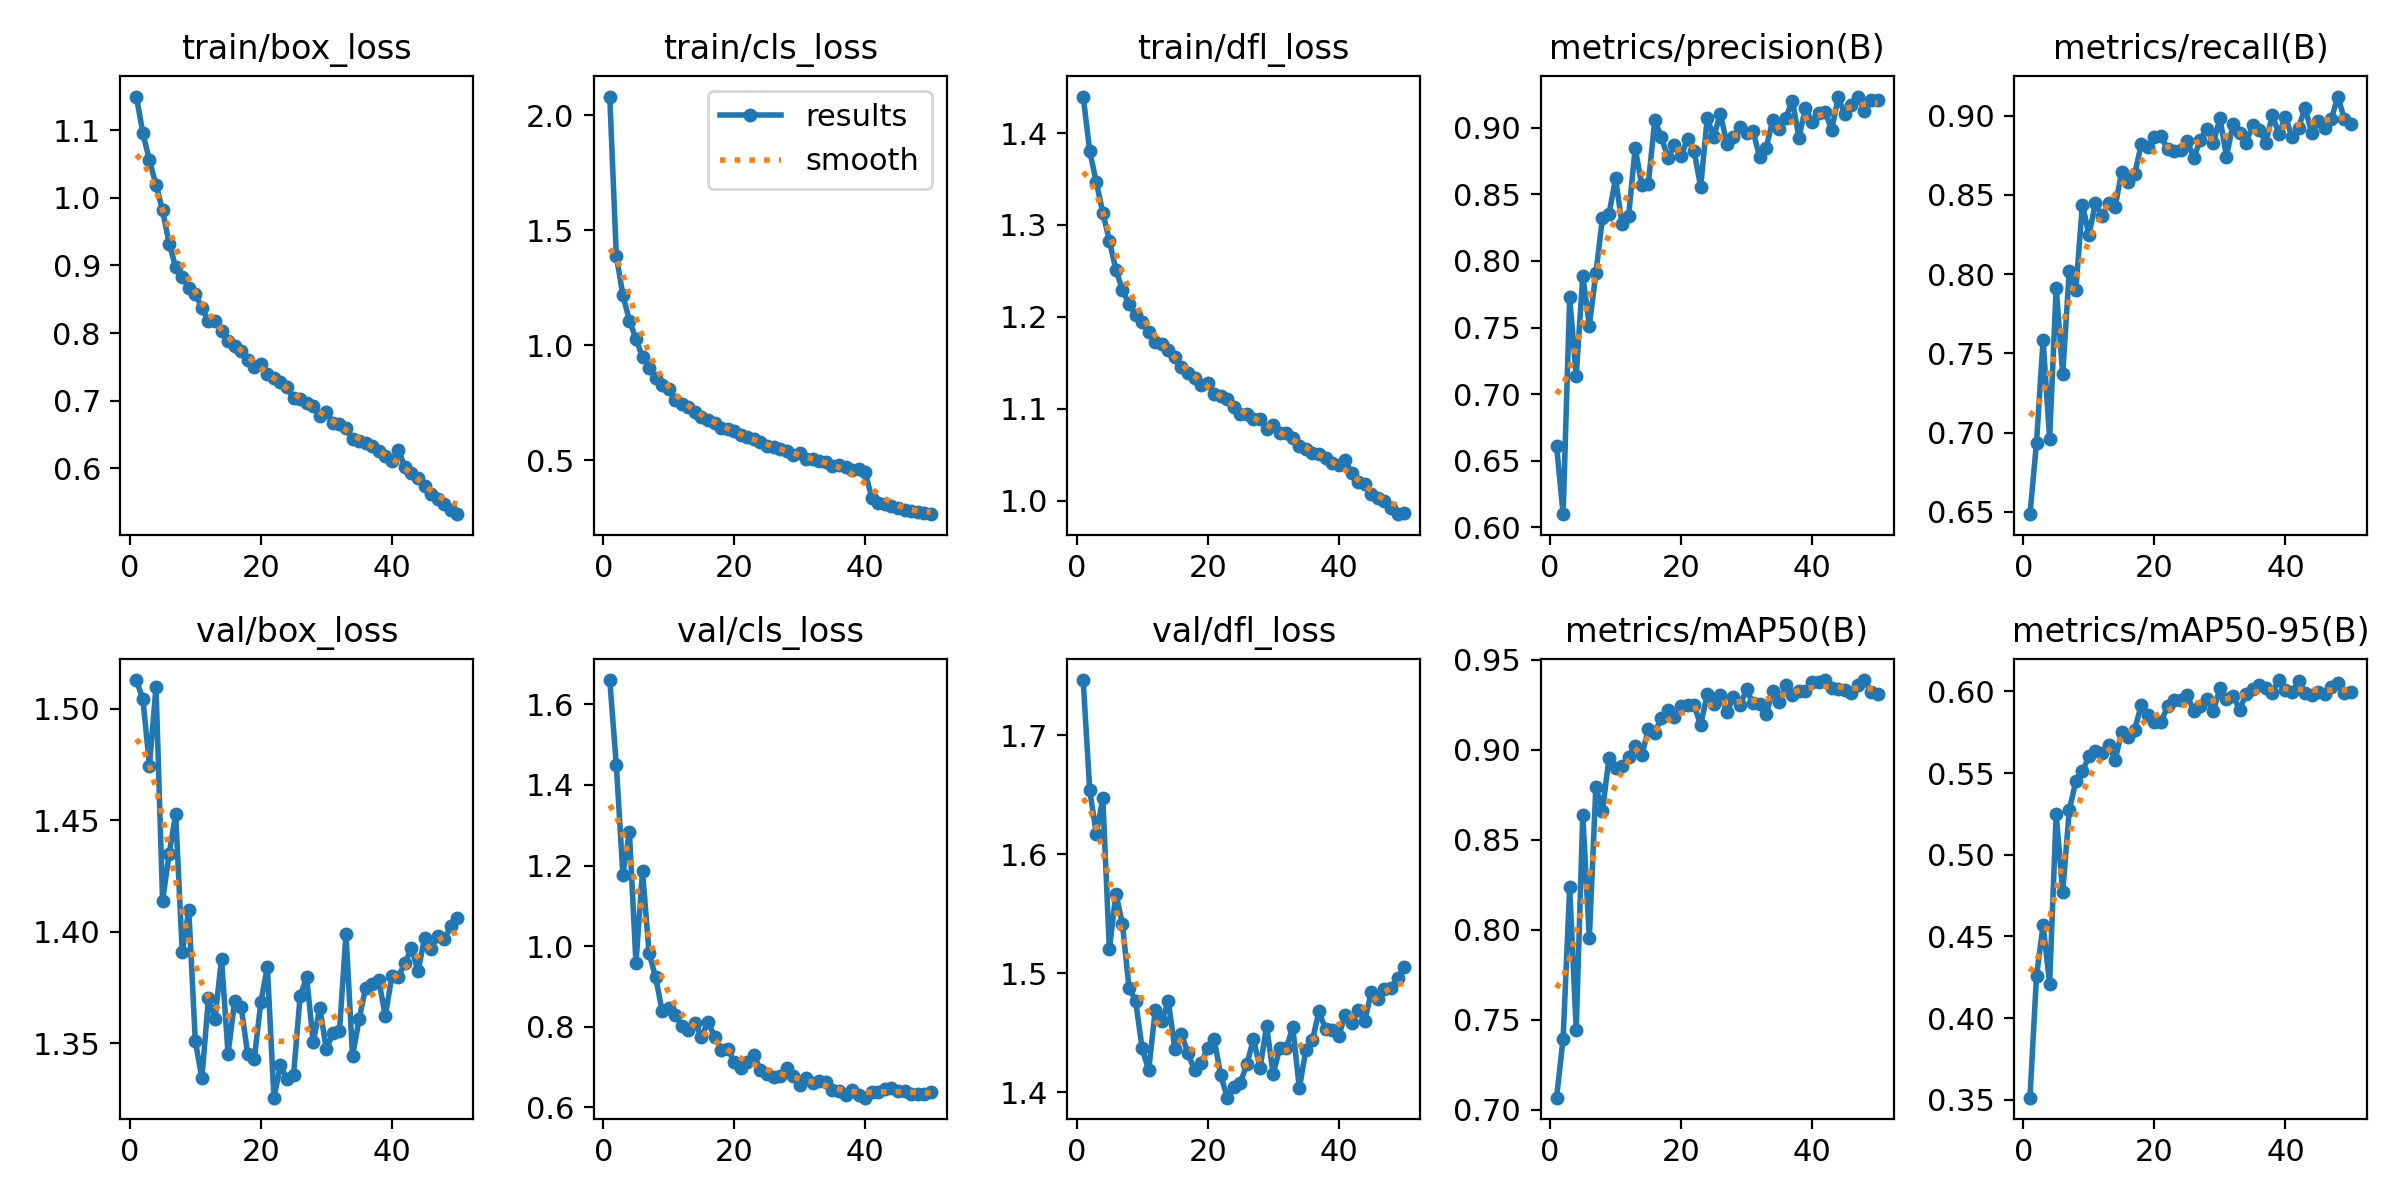

The data file committed next to this chart (first rows):
epoch, train/box_loss, train/cls_loss, train/dfl_loss, metrics/precision(B), metrics/recall(B), metrics/mAP50(B), metrics/mAP50-95(B), val/box_loss, val/cls_loss, val/dfl_loss, lr/pg0, lr/pg1, lr/pg2
1, 1.149, 2.082, 1.44, 0.6611, 0.6485, 0.7067, 0.3513, 1.513, 1.661, 1.746, 0.000416, 0.000416, 0.000416
2, 1.095, 1.389, 1.381, 0.6098, 0.6936, 0.7395, 0.4259, 1.504, 1.45, 1.654, 0.0008161, 0.0008161, 0.0008161
3, 1.055, 1.218, 1.346, 0.7726, 0.7583, 0.8236, 0.4569, 1.474, 1.178, 1.617, 0.0012, 0.0012, 0.0012
4, 1.019, 1.107, 1.313, 0.7137, 0.696, 0.7443, 0.4212, 1.51, 1.283, 1.647, 0.001176, 0.001176, 0.001176
5, 0.9816, 1.028, 1.283, 0.789, 0.7913, 0.8639, 0.5247, 1.414, 0.9577, 1.52, 0.001151, 0.001151, 0.001151
6, 0.9321, 0.9487, 1.251, 0.7515, 0.7368, 0.7953, 0.4773, 1.435, 1.186, 1.567, 0.001126, 0.001126, 0.001126
7, 0.8978, 0.9031, 1.229, 0.7906, 0.8019, 0.8794, 0.5272, 1.453, 0.9825, 1.541, 0.001102, 0.001102, 0.001102
8, 0.8831, 0.8566, 1.214, 0.8322, 0.7898, 0.8662, 0.5449, 1.391, 0.9226, 1.488, 0.001077, 0.001077, 0.001077
9, 0.8664, 0.8268, 1.202, 0.835, 0.8438, 0.8952, 0.5511, 1.41, 0.8387, 1.477, 0.001052, 0.001052, 0.001052
10, 0.8577, 0.8079, 1.195, 0.862, 0.8248, 0.8897, 0.5602, 1.351, 0.8459, 1.437, 0.001027, 0.001027, 0.001027
11, 0.8372, 0.7618, 1.183, 0.8275, 0.8448, 0.8911, 0.5636, 1.334, 0.8286, 1.419, 0.001002, 0.001002, 0.001002
12, 0.8173, 0.7449, 1.173, 0.8341, 0.8365, 0.8961, 0.5625, 1.37, 0.8024, 1.469, 0.0009778, 0.0009778, 0.0009778
13, 0.8174, 0.7297, 1.17, 0.8848, 0.8448, 0.9024, 0.5672, 1.361, 0.7916, 1.46, 0.000953, 0.000953, 0.000953
14, 0.8033, 0.7115, 1.164, 0.8574, 0.8425, 0.8968, 0.5581, 1.388, 0.809, 1.476, 0.0009283, 0.0009283, 0.0009283
15, 0.7885, 0.6861, 1.157, 0.8577, 0.8645, 0.9114, 0.575, 1.345, 0.7746, 1.437, 0.0009035, 0.0009035, 0.0009035
16, 0.7814, 0.6751, 1.145, 0.9061, 0.8579, 0.9094, 0.5719, 1.369, 0.8116, 1.449, 0.0008787, 0.0008787, 0.0008787
17, 0.7732, 0.6637, 1.139, 0.8928, 0.8634, 0.918, 0.5767, 1.366, 0.7744, 1.433, 0.000854, 0.000854, 0.000854
18, 0.7606, 0.6393, 1.133, 0.8777, 0.8821, 0.9219, 0.5919, 1.345, 0.7418, 1.419, 0.0008293, 0.0008293, 0.0008293
19, 0.7503, 0.6359, 1.126, 0.8869, 0.8805, 0.918, 0.5855, 1.343, 0.7446, 1.425, 0.0008045, 0.0008045, 0.0008045
20, 0.7549, 0.6252, 1.128, 0.8786, 0.8863, 0.9242, 0.5812, 1.369, 0.7132, 1.438, 0.0007797, 0.0007797, 0.0007797
21, 0.7388, 0.6108, 1.116, 0.8918, 0.887, 0.9247, 0.5812, 1.384, 0.6973, 1.445, 0.000755, 0.000755, 0.000755
22, 0.7338, 0.6006, 1.113, 0.8824, 0.8788, 0.9248, 0.5908, 1.326, 0.713, 1.414, 0.0007302, 0.0007302, 0.0007302
23, 0.7278, 0.5941, 1.11, 0.8556, 0.8774, 0.9138, 0.5948, 1.34, 0.7305, 1.395, 0.0007055, 0.0007055, 0.0007055
24, 0.7196, 0.5777, 1.101, 0.9074, 0.8781, 0.931, 0.5946, 1.334, 0.6914, 1.405, 0.0006808, 0.0006808, 0.0006808
25, 0.7035, 0.5636, 1.094, 0.8931, 0.8841, 0.9252, 0.5978, 1.336, 0.6831, 1.408, 0.000656, 0.000656, 0.000656
26, 0.7021, 0.5578, 1.094, 0.9107, 0.8732, 0.9304, 0.588, 1.371, 0.6754, 1.424, 0.0006312, 0.0006312, 0.0006312
27, 0.6962, 0.548, 1.088, 0.8879, 0.8847, 0.9209, 0.5911, 1.379, 0.6769, 1.445, 0.0006065, 0.0006065, 0.0006065
28, 0.6924, 0.538, 1.089, 0.8931, 0.8918, 0.9292, 0.5955, 1.35, 0.6982, 1.42, 0.0005818, 0.0005818, 0.0005818
29, 0.6779, 0.5248, 1.078, 0.9005, 0.8824, 0.9247, 0.588, 1.366, 0.6763, 1.456, 0.000557, 0.000557, 0.000557
30, 0.6829, 0.5306, 1.082, 0.8958, 0.8986, 0.9336, 0.6019, 1.347, 0.6544, 1.415, 0.0005322, 0.0005322, 0.0005322
31, 0.6675, 0.5074, 1.074, 0.8976, 0.8741, 0.9258, 0.5953, 1.355, 0.6729, 1.437, 0.0005075, 0.0005075, 0.0005075
32, 0.6649, 0.5049, 1.073, 0.8778, 0.8948, 0.9254, 0.5973, 1.355, 0.6589, 1.437, 0.0004827, 0.0004827, 0.0004827
33, 0.6593, 0.4944, 1.067, 0.885, 0.8889, 0.92, 0.5886, 1.399, 0.6656, 1.455, 0.000458, 0.000458, 0.000458
34, 0.6434, 0.4938, 1.059, 0.9059, 0.883, 0.9326, 0.5987, 1.344, 0.6634, 1.403, 0.0004332, 0.0004332, 0.0004332
35, 0.6411, 0.4745, 1.056, 0.8992, 0.894, 0.9266, 0.6013, 1.361, 0.6419, 1.436, 0.0004085, 0.0004085, 0.0004085
36, 0.6377, 0.4785, 1.052, 0.9076, 0.8912, 0.9358, 0.6041, 1.375, 0.6391, 1.444, 0.0003837, 0.0003837, 0.0003837
37, 0.6324, 0.4705, 1.051, 0.9204, 0.8829, 0.9305, 0.6019, 1.377, 0.6291, 1.468, 0.000359, 0.000359, 0.000359
38, 0.625, 0.4561, 1.047, 0.8927, 0.9004, 0.9327, 0.5993, 1.378, 0.6426, 1.453, 0.0003343, 0.0003343, 0.0003343
39, 0.6189, 0.4603, 1.041, 0.915, 0.8884, 0.9327, 0.6069, 1.362, 0.6299, 1.452, 0.0003095, 0.0003095, 0.0003095
40, 0.6112, 0.4483, 1.039, 0.904, 0.8992, 0.9379, 0.601, 1.38, 0.6235, 1.448, 0.0002848, 0.0002848, 0.0002848
41, 0.627, 0.3354, 1.044, 0.9109, 0.8863, 0.9377, 0.5994, 1.38, 0.6375, 1.465, 0.00026, 0.00026, 0.00026
42, 0.6022, 0.3139, 1.03, 0.9121, 0.8923, 0.9388, 0.6066, 1.386, 0.6369, 1.458, 0.0002352, 0.0002352, 0.0002352
43, 0.5935, 0.3098, 1.02, 0.8986, 0.905, 0.9345, 0.5992, 1.393, 0.6451, 1.469, 0.0002105, 0.0002105, 0.0002105
44, 0.5854, 0.3016, 1.018, 0.923, 0.8892, 0.9339, 0.5979, 1.382, 0.6466, 1.46, 0.0001857, 0.0001857, 0.0001857
45, 0.5741, 0.2917, 1.008, 0.9104, 0.8965, 0.933, 0.5998, 1.397, 0.6398, 1.485, 0.000161, 0.000161, 0.000161
46, 0.5624, 0.2823, 1.003, 0.9173, 0.8921, 0.9314, 0.5986, 1.392, 0.6401, 1.478, 0.0001363, 0.0001363, 0.0001363
47, 0.555, 0.2795, 0.999, 0.9235, 0.8976, 0.9361, 0.6028, 1.398, 0.6329, 1.487, 0.0001115, 0.0001115, 0.0001115
48, 0.5468, 0.2732, 0.992, 0.9127, 0.912, 0.9387, 0.6051, 1.397, 0.6337, 1.488, 8.675e-05, 8.675e-05, 8.675e-05
49, 0.5389, 0.2699, 0.9851, 0.9209, 0.8977, 0.9324, 0.5989, 1.402, 0.6327, 1.496, 6.2e-05, 6.2e-05, 6.2e-05
50, 0.5323, 0.2653, 0.9869, 0.9211, 0.8945, 0.931, 0.5998, 1.406, 0.637, 1.505, 3.725e-05, 3.725e-05, 3.725e-05
